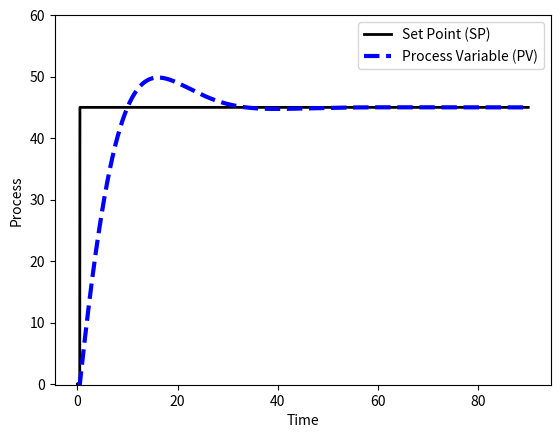

Here is the Python script that generated this plot:
import numpy as np
import matplotlib.pyplot as plt
from scipy.integrate import odeint
import csv

# process model
Kp = 35
taup = 10
def process(y,t,u,Kp,taup):
    # Kp = process gain
    # taup = process time constant
    dydt = -y/taup + Kp/taup * u
    return dydt

# specify number of steps
ns = 4500
# define time points
t = np.linspace(0,ns/50,ns+1)
delta_t = t[1]-t[0]

# storage for recording values
op = np.zeros(ns+1)  # controller output
pv = np.zeros(ns+1)  # process variable
e = np.zeros(ns+1)   # error
ie = np.zeros(ns+1)  # integral of the error
dpv = np.zeros(ns+1) # derivative of the pv
P = np.zeros(ns+1)   # proportional
I = np.zeros(ns+1)   # integral
D = np.zeros(ns+1)   # derivative
sp = np.zeros(ns+1)  # set point
sp[25:] = 45

# PID (starting point)
Kc = 1.0/Kp
tauI = taup
tauD = 0.0

# PID (tuning)
Kc = Kc * 2
tauI = tauI / 2
tauD = 1.0

# PID (tuning)
# Kc = 0.8931814503145181
# tauI = Kc*0.33975003505828794
# tauD = 0.0007991447392367337/Kc

# Upper and Lower limits on OP
op_hi = 10.0
op_lo = 0.0

# loop through time steps    
for i in range(0,ns):
    e[i] = sp[i] - pv[i]
    if i >= 1:  # calculate starting on second cycle
        dpv[i] = (pv[i]-pv[i-1])/delta_t
        ie[i] = ie[i-1] + e[i] * delta_t
    P[i] = Kc * e[i]
    I[i] = Kc/tauI * ie[i]
    D[i] = - Kc * tauD * dpv[i]
    op[i] = op[0] + P[i] + I[i] + D[i]
    if op[i] > op_hi:  # check upper limit
        op[i] = op_hi
        ie[i] = ie[i] - e[i] * delta_t # anti-reset windup
    if op[i] < op_lo:  # check lower limit
        op[i] = op_lo
        ie[i] = ie[i] - e[i] * delta_t # anti-reset windup
    y = odeint(process,pv[i],[0,delta_t],args=(op[i],Kp,taup))
    pv[i+1] = y[-1]
op[ns] = op[ns-1]
ie[ns] = ie[ns-1]
P[ns] = P[ns-1]
I[ns] = I[ns-1]
D[ns] = D[ns-1]


np.savetxt("data.csv", pv, delimiter=",", header="Posicaoz", comments="")
np.savetxt("tempo.csv", t, delimiter=",", header="Tempo", comments="")

# plot results
plt.figure(1)

plt.plot(t,sp,'k-',linewidth=2)
plt.plot(t,pv,'b--',linewidth=3)
plt.legend(['Set Point (SP)','Process Variable (PV)'],loc='best')
plt.ylabel('Process')
plt.ylim([-0.1,60])
plt.xlabel('Time')
plt.show()